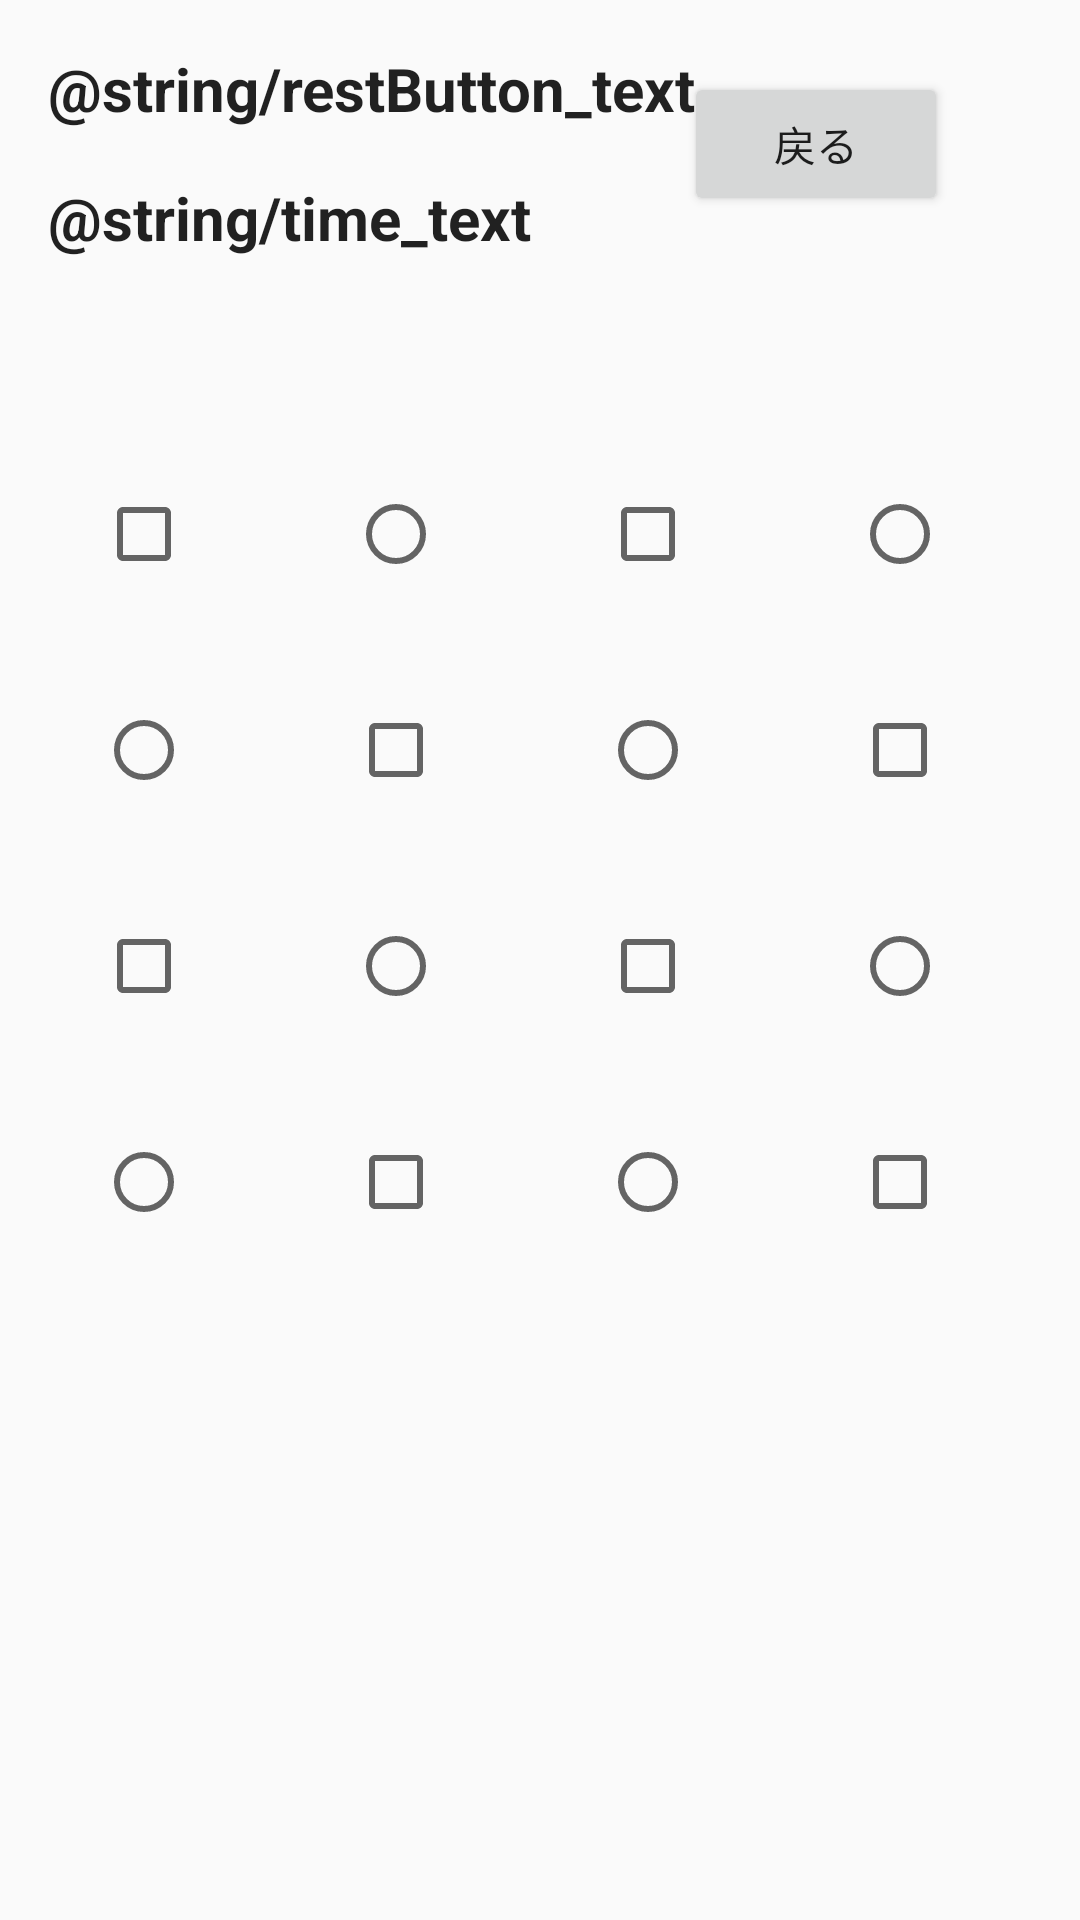

Write the Android layout XML for this screen, with the resource values it uses.
<!-- AndroidManifest.xml: application theme AppTheme -->
<!-- res/layout/activity_hard_level2.xml -->
<?xml version="1.0" encoding="utf-8"?>
<android.support.constraint.ConstraintLayout xmlns:android="http://schemas.android.com/apk/res/android"
    xmlns:app="http://schemas.android.com/apk/res-auto"
    xmlns:tools="http://schemas.android.com/tools"
    android:layout_width="match_parent"
    android:layout_height="match_parent"
    tools:context=".HardLevel2Activity">

    <TextView
        android:id="@+id/buttonText4"
        android:layout_width="wrap_content"
        android:layout_height="wrap_content"
        android:layout_marginStart="16dp"
        android:layout_marginLeft="16dp"
        android:layout_marginTop="16dp"
        android:text="@string/restButton_text"
        android:textAppearance="@style/TextAppearance.AppCompat.Large"
        android:textSize="20sp"
        app:layout_constraintStart_toStartOf="parent"
        app:layout_constraintTop_toTopOf="parent" />

    <TextView
        android:id="@+id/timerText4"
        android:layout_width="wrap_content"
        android:layout_height="wrap_content"
        android:layout_marginStart="16dp"
        android:layout_marginLeft="16dp"
        android:layout_marginTop="16dp"
        android:layout_marginEnd="8dp"
        android:layout_marginRight="8dp"
        android:text="@string/time_text"
        android:textAppearance="@style/TextAppearance.AppCompat.Large"
        android:textSize="20sp"
        app:layout_constraintEnd_toEndOf="parent"
        app:layout_constraintHorizontal_bias="0.0"
        app:layout_constraintStart_toStartOf="parent"
        app:layout_constraintTop_toBottomOf="@+id/buttonText4" />

    <Button
        android:id="@+id/backButton4"
        android:layout_width="wrap_content"
        android:layout_height="wrap_content"
        android:layout_marginTop="24dp"
        android:layout_marginEnd="44dp"
        android:layout_marginRight="44dp"
        android:layout_marginBottom="8dp"
        android:text="戻る"
        android:visibility="visible"
        app:layout_constraintEnd_toEndOf="parent"
        app:layout_constraintTop_toTopOf="parent"
        app:layout_constraintVertical_bias="0.25" />

    <TextView
        android:id="@+id/finishText4"
        android:layout_width="wrap_content"
        android:layout_height="wrap_content"
        android:layout_marginStart="8dp"
        android:layout_marginLeft="8dp"
        android:layout_marginTop="24dp"
        android:layout_marginEnd="24dp"
        android:layout_marginRight="24dp"
        android:layout_marginBottom="8dp"
        android:text="Finish!!"
        android:textAppearance="@style/TextAppearance.AppCompat.Large"
        app:layout_constraintBottom_toBottomOf="@+id/timerText4"
        app:layout_constraintEnd_toStartOf="@+id/backButton4"
        app:layout_constraintHorizontal_bias="1.0"
        app:layout_constraintStart_toEndOf="@+id/buttonText4"
        app:layout_constraintTop_toTopOf="parent"
        app:layout_constraintVertical_bias="0.0" />

    <CheckBox
        android:id="@+id/checkBox6"
        android:layout_width="60dp"
        android:layout_height="wrap_content"
        android:layout_marginStart="24dp"
        android:layout_marginLeft="24dp"
        android:layout_marginTop="40dp"
        android:layout_marginEnd="8dp"
        android:layout_marginRight="8dp"
        android:layout_marginBottom="8dp"
        app:layout_constraintBottom_toBottomOf="parent"
        app:layout_constraintEnd_toEndOf="parent"
        app:layout_constraintHorizontal_bias="0.0"
        app:layout_constraintStart_toEndOf="@+id/radioButton6"
        app:layout_constraintTop_toBottomOf="@+id/checkBox10"
        app:layout_constraintVertical_bias="0.0" />

    <CheckBox
        android:id="@+id/checkBox7"
        android:layout_width="60dp"
        android:layout_height="wrap_content"
        android:layout_marginStart="24dp"
        android:layout_marginLeft="24dp"
        android:layout_marginTop="40dp"
        app:layout_constraintStart_toEndOf="@+id/radioButton11"
        app:layout_constraintTop_toBottomOf="@+id/radioButton13" />

    <CheckBox
        android:id="@+id/checkBox8"
        android:layout_width="60dp"
        android:layout_height="wrap_content"
        android:layout_marginStart="32dp"
        android:layout_marginLeft="32dp"
        android:layout_marginTop="40dp"
        app:layout_constraintStart_toStartOf="parent"
        app:layout_constraintTop_toBottomOf="@+id/radioButton11" />

    <CheckBox
        android:id="@+id/checkBox9"
        android:layout_width="60dp"
        android:layout_height="wrap_content"
        android:layout_marginStart="24dp"
        android:layout_marginLeft="24dp"
        android:layout_marginTop="40dp"
        android:layout_marginEnd="8dp"
        android:layout_marginRight="8dp"
        app:layout_constraintEnd_toEndOf="parent"
        app:layout_constraintHorizontal_bias="0.0"
        app:layout_constraintStart_toEndOf="@+id/radioButton10"
        app:layout_constraintTop_toBottomOf="@+id/radioButton12" />

    <CheckBox
        android:id="@+id/radioButton8"
        android:layout_width="60dp"
        android:layout_height="32dp"
        android:layout_marginStart="24dp"
        android:layout_marginLeft="24dp"
        android:layout_marginTop="40dp"
        app:layout_constraintStart_toEndOf="@+id/radioButton9"
        app:layout_constraintTop_toBottomOf="@+id/radioButton10" />

    <CheckBox
        android:id="@+id/checkBox11"
        android:layout_width="60dp"
        android:layout_height="wrap_content"
        android:layout_marginStart="24dp"
        android:layout_marginLeft="24dp"
        android:layout_marginTop="40dp"
        android:layout_marginBottom="8dp"
        app:layout_constraintBottom_toBottomOf="parent"
        app:layout_constraintStart_toEndOf="@+id/radioButton7"
        app:layout_constraintTop_toBottomOf="@+id/radioButton9"
        app:layout_constraintVertical_bias="0.0" />

    <CheckBox
        android:id="@+id/checkBox12"
        android:layout_width="60dp"
        android:layout_height="wrap_content"
        android:layout_marginStart="24dp"
        android:layout_marginLeft="24dp"
        android:layout_marginTop="90dp"
        app:layout_constraintStart_toEndOf="@+id/radioButton13"
        app:layout_constraintTop_toBottomOf="@+id/backButton4" />

    <CheckBox
        android:id="@+id/checkBox13"
        android:layout_width="60dp"
        android:layout_height="wrap_content"
        android:layout_marginStart="32dp"
        android:layout_marginLeft="32dp"
        android:layout_marginTop="76dp"
        app:layout_constraintStart_toStartOf="parent"
        app:layout_constraintTop_toBottomOf="@+id/timerText4" />

    <RadioButton
        android:id="@+id/radioButton6"
        android:layout_width="60dp"
        android:layout_height="wrap_content"
        android:layout_marginStart="24dp"
        android:layout_marginLeft="24dp"
        android:layout_marginTop="40dp"
        android:layout_marginBottom="8dp"
        app:layout_constraintBottom_toBottomOf="parent"
        app:layout_constraintStart_toEndOf="@+id/checkBox11"
        app:layout_constraintTop_toBottomOf="@+id/radioButton8"
        app:layout_constraintVertical_bias="0.0" />

    <RadioButton
        android:id="@+id/radioButton7"
        android:layout_width="60dp"
        android:layout_height="wrap_content"
        android:layout_marginStart="32dp"
        android:layout_marginLeft="32dp"
        android:layout_marginTop="40dp"
        android:layout_marginBottom="8dp"
        app:layout_constraintBottom_toBottomOf="parent"
        app:layout_constraintStart_toStartOf="parent"
        app:layout_constraintTop_toBottomOf="@+id/checkBox8"
        app:layout_constraintVertical_bias="0.0" />

    <RadioButton
        android:id="@+id/checkBox10"
        android:layout_width="60dp"
        android:layout_height="wrap_content"
        android:layout_marginStart="24dp"
        android:layout_marginLeft="24dp"
        android:layout_marginTop="40dp"
        android:layout_marginEnd="8dp"
        android:layout_marginRight="8dp"
        app:layout_constraintEnd_toEndOf="parent"
        app:layout_constraintHorizontal_bias="0.0"
        app:layout_constraintStart_toEndOf="@+id/radioButton8"
        app:layout_constraintTop_toBottomOf="@+id/checkBox9" />

    <RadioButton
        android:id="@+id/radioButton9"
        android:layout_width="60dp"
        android:layout_height="wrap_content"
        android:layout_marginStart="24dp"
        android:layout_marginLeft="24dp"
        android:layout_marginTop="40dp"
        app:layout_constraintStart_toEndOf="@+id/checkBox8"
        app:layout_constraintTop_toBottomOf="@+id/checkBox7" />

    <RadioButton
        android:id="@+id/radioButton10"
        android:layout_width="60dp"
        android:layout_height="wrap_content"
        android:layout_marginStart="24dp"
        android:layout_marginLeft="24dp"
        android:layout_marginTop="40dp"
        app:layout_constraintStart_toEndOf="@+id/checkBox7"
        app:layout_constraintTop_toBottomOf="@+id/checkBox12" />

    <RadioButton
        android:id="@+id/radioButton11"
        android:layout_width="60dp"
        android:layout_height="wrap_content"
        android:layout_marginStart="32dp"
        android:layout_marginLeft="32dp"
        android:layout_marginTop="40dp"
        app:layout_constraintStart_toStartOf="parent"
        app:layout_constraintTop_toBottomOf="@+id/checkBox13" />

    <RadioButton
        android:id="@+id/radioButton12"
        android:layout_width="60dp"
        android:layout_height="wrap_content"
        android:layout_marginStart="24dp"
        android:layout_marginLeft="24dp"
        android:layout_marginTop="90dp"
        android:layout_marginEnd="8dp"
        android:layout_marginRight="8dp"
        app:layout_constraintEnd_toEndOf="parent"
        app:layout_constraintHorizontal_bias="0.0"
        app:layout_constraintStart_toEndOf="@+id/checkBox12"
        app:layout_constraintTop_toBottomOf="@+id/backButton4" />

    <RadioButton
        android:id="@+id/radioButton13"
        android:layout_width="60dp"
        android:layout_height="wrap_content"
        android:layout_marginStart="24dp"
        android:layout_marginLeft="24dp"
        android:layout_marginTop="76dp"
        app:layout_constraintStart_toEndOf="@+id/checkBox13"
        app:layout_constraintTop_toBottomOf="@+id/timerText4" />
</android.support.constraint.ConstraintLayout>
<!-- resources referenced by this layout -->
<resources>
  <style name="AppTheme" parent="Base.Theme.AppCompat.Light.DarkActionBar">
          
          <item name="colorPrimary">@color/colorPrimary</item>
          <item name="colorPrimaryDark">@color/colorPrimaryDark</item>
          <item name="colorAccent">@color/colorAccent</item>
          <item name="android:textViewStyle">@style/MyTextViewStyle</item>
      </style>
  <style name="MyTextViewStyle" parent="android:Widget.TextView">
          <item name="android:textStyle">bold</item>
      </style>
  <!-- not gathered from this repository: default colours our renderer supplied (Android Studio template values) -->
  <color name="colorPrimary">#FF6200EE</color>
  <color name="colorPrimaryDark">#FF3700B3</color>
  <color name="colorAccent">#FF03DAC5</color>
</resources>
